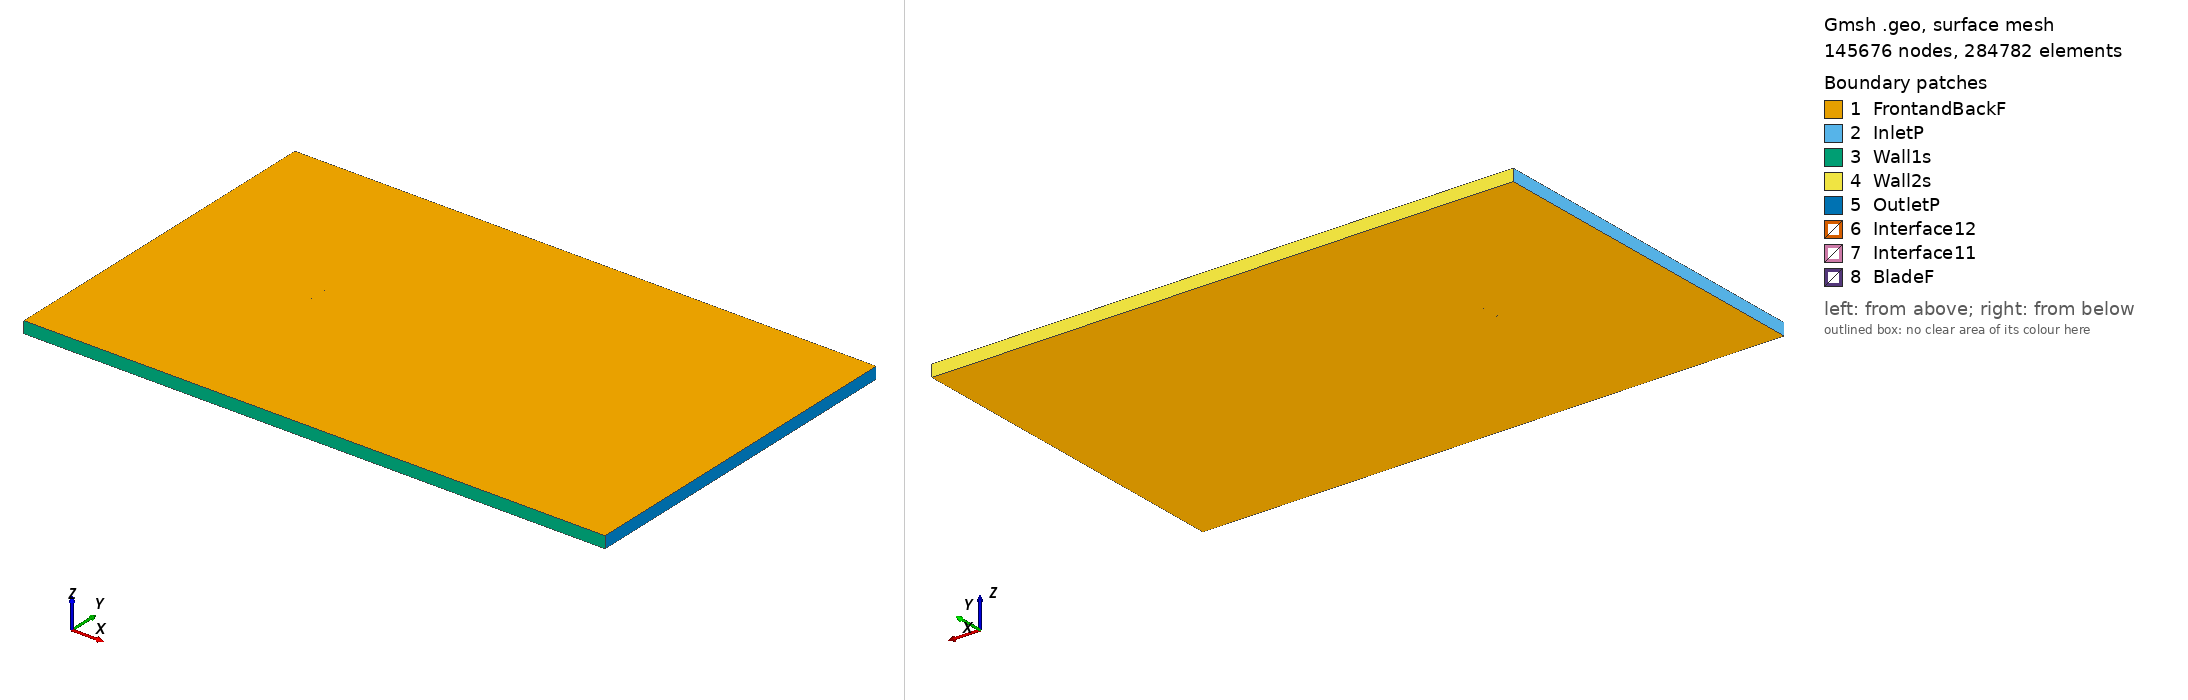

Gmsh geometry script, surface-meshed: 145676 nodes, 284782 surface elements. Boundary patches (legend numbers): 1 FrontandBackF, 2 InletP, 3 Wall1s, 4 Wall2s, 5 OutletP, 6 Interface12, 7 Interface11, 8 BladeF. Left view from above one corner, right view from below the opposite corner. Legend entries are the model's physical surfaces. The drawing asked Gmsh for element sizes between 1% and 20% of the model's largest extent; the script's own settings can give other sizes.

=== usa27m2_tsr_2.8814_aoa_8.4016.geo (drawn) ===
SetFactory("OpenCASCADE");

Point(1) = {0.074342, 0.717102, 0, 1.0};
Point(2) = {0.069800, 0.719392, 0, 1.0};
Point(3) = {0.062577, 0.722785, 0, 1.0};
Point(4) = {0.048027, 0.728856, 0, 1.0};
Point(5) = {0.033375, 0.734239, 0, 1.0};
Point(6) = {0.018597, 0.738764, 0, 1.0};
Point(7) = {0.003763, 0.742918, 0, 1.0};
Point(8) = {-0.011191, 0.746254, 0, 1.0};
Point(9) = {-0.026255, 0.748848, 0, 1.0};
Point(10) = {-0.041532, 0.750000, 0, 1.0};
Point(11) = {-0.049318, 0.749573, 0, 1.0};
Point(12) = {-0.057207, 0.748456, 0, 1.0};
Point(13) = {-0.061240, 0.747297, 0, 1.0};
Point(14) = {-0.065347, 0.745635, 0, 1.0};
Point(15) = {-0.069603, 0.742967, 0, 1.0};
Point(16) = {-0.071795, 0.741201, 0, 1.0};
Point(17) = {-0.074195, 0.738021, 0, 1.0};
Point(18) = {-0.072679, 0.735213, 0, 1.0};
Point(19) = {-0.070847, 0.734547, 0, 1.0};
Point(20) = {-0.067145, 0.733459, 0, 1.0};
Point(21) = {-0.063411, 0.732599, 0, 1.0};
Point(22) = {-0.059667, 0.731799, 0, 1.0};
Point(23) = {-0.052106, 0.730701, 0, 1.0};
Point(24) = {-0.044491, 0.729967, 0, 1.0};
Point(25) = {-0.029222, 0.728760, 0, 1.0};
Point(26) = {-0.014021, 0.727091, 0, 1.0};
Point(27) = {0.001043, 0.724499, 0, 1.0};
Point(28) = {0.016099, 0.721850, 0, 1.0};
Point(29) = {0.031220, 0.719649, 0, 1.0};
Point(30) = {0.046395, 0.717805, 0, 1.0};
Point(31) = {0.061618, 0.716288, 0, 1.0};
Point(32) = {0.069272, 0.715818, 0, 1.0};
Point(33) = {0.074126, 0.715635, 0, 1.0};
Point(34) = {-0.074342, -0.717102, 0, 1.0};
Point(35) = {-0.069800, -0.719392, 0, 1.0};
Point(36) = {-0.062577, -0.722785, 0, 1.0};
Point(37) = {-0.048027, -0.728856, 0, 1.0};
Point(38) = {-0.033375, -0.734239, 0, 1.0};
Point(39) = {-0.018597, -0.738764, 0, 1.0};
Point(40) = {-0.003763, -0.742918, 0, 1.0};
Point(41) = {0.011191, -0.746254, 0, 1.0};
Point(42) = {0.026255, -0.748848, 0, 1.0};
Point(43) = {0.041532, -0.750000, 0, 1.0};
Point(44) = {0.049318, -0.749573, 0, 1.0};
Point(45) = {0.057207, -0.748456, 0, 1.0};
Point(46) = {0.061240, -0.747297, 0, 1.0};
Point(47) = {0.065347, -0.745635, 0, 1.0};
Point(48) = {0.069603, -0.742967, 0, 1.0};
Point(49) = {0.071795, -0.741201, 0, 1.0};
Point(50) = {0.074195, -0.738021, 0, 1.0};
Point(51) = {0.072679, -0.735213, 0, 1.0};
Point(52) = {0.070847, -0.734547, 0, 1.0};
Point(53) = {0.067145, -0.733459, 0, 1.0};
Point(54) = {0.063411, -0.732599, 0, 1.0};
Point(55) = {0.059667, -0.731799, 0, 1.0};
Point(56) = {0.052106, -0.730701, 0, 1.0};
Point(57) = {0.044491, -0.729967, 0, 1.0};
Point(58) = {0.029222, -0.728760, 0, 1.0};
Point(59) = {0.014021, -0.727091, 0, 1.0};
Point(60) = {-0.001043, -0.724499, 0, 1.0};
Point(61) = {-0.016099, -0.721850, 0, 1.0};
Point(62) = {-0.031220, -0.719649, 0, 1.0};
Point(63) = {-0.046395, -0.717805, 0, 1.0};
Point(64) = {-0.061618, -0.716288, 0, 1.0};
Point(65) = {-0.069272, -0.715818, 0, 1.0};
Point(66) = {-0.074126, -0.715635, 0, 1.0};

// Lines: first blade (splines 1-4)
Spline(1) = {1:33};
Spline(2) = {33,1};

// Lines: second blade (splines 5-8)
Spline(3) = {34:66};
Spline(4) = {66,34};

// Outer domain (points 20001-4 and lines)
Point(67) = {-13.50000000, -15.00000000, 0, 1.0};
Point(68) = {-13.50000000, 15.00000000, 0, 1.0};
Point(69) = {36.00000000, 15.00000000, 0, 1.0};
Point(70) = {36.00000000, -15.00000000, 0, 1.0};
Line(11) = {67, 68};
Line(12) = {68, 69};
Line(13) = {69, 70};
Line(14) = {67, 70};

// Interface (between moving and stationary domain) (circles)
Circle(9) = {0, 0, 0, 0.80000000, 0, 2*Pi};
Circle(10) = {0, 0, 0, 0.80000000, 0, 2*Pi};

// Loops collect Lines/Splines/etc (blade1, blade2, domain, first circle)
Line Loop(1) = {1:2};
Line Loop(2) = {3:4};
Line Loop(3) = {11,12,13,-14};
Line Loop(4) = {9};

// BooleanDifference cuts out the circle/interface from the domain
Plane Surface(1) = {3};
Plane Surface(2) = {4};
BooleanDifference{ Surface{1}; Delete;}{ Surface{2}; Delete;}

// This one cuts out the blades from the inner circle/interface
Line Loop(6) = {10};
Plane Surface(5) = {6};
Plane Surface(6) = {1};
Plane Surface(7) = {2};
BooleanDifference{ Surface{5}; Delete;}{ Surface{6,7}; Delete;}

// extrude to 3rd dimension
Extrude {0, 0, 1} {Surface{1}; Surface{5}; Layers{1}; Recombine;}

// Physical Surfaces are the named boundaries (patches)
Physical Surface("Interface11") = {12};
Physical Surface("Interface12") = {10};

// sides of domain
Physical Surface("InletP") = {6};
Physical Surface("OutletP") = {9};

// top and bottom of domain
Physical Surface("Wall1s") = {7};
Physical Surface("Wall2s") = {8};

// Check FrontandBackF by ensuring there is nothing in the 3rd dimension
Physical Surface("FrontandBackF") = {1,11,5,17};
Physical Surface("BladeF") = {13:16};
Physical Volume("Turbine") = {2};
Physical Volume("Farfield") = {1};

// settings for airfoil boundary layer
Field[1] = BoundaryLayer;
Field[1].EdgesList = {1:4};
Field[1].hwall_n = 1e-3;
Field[1].thickness = 1.5e-2;
Field[1].ratio = 1.05;
Field[1].Quads = 1;
BoundaryLayer Field = 1;

// control points for mesh (blade and interface)
// floor((arc length / 1.5mm)/ 2) -> Transfinite Line
Transfinite Line {1,3} = 102 Using Progression 1;
Transfinite Line {2,4} = 2 Using Progression 1;
Transfinite Line {9, 15} = 800 Using Progression 1;

// For more information on gmsh syntax, visit http://gmsh.info/doc/texinfo/gmsh.html
